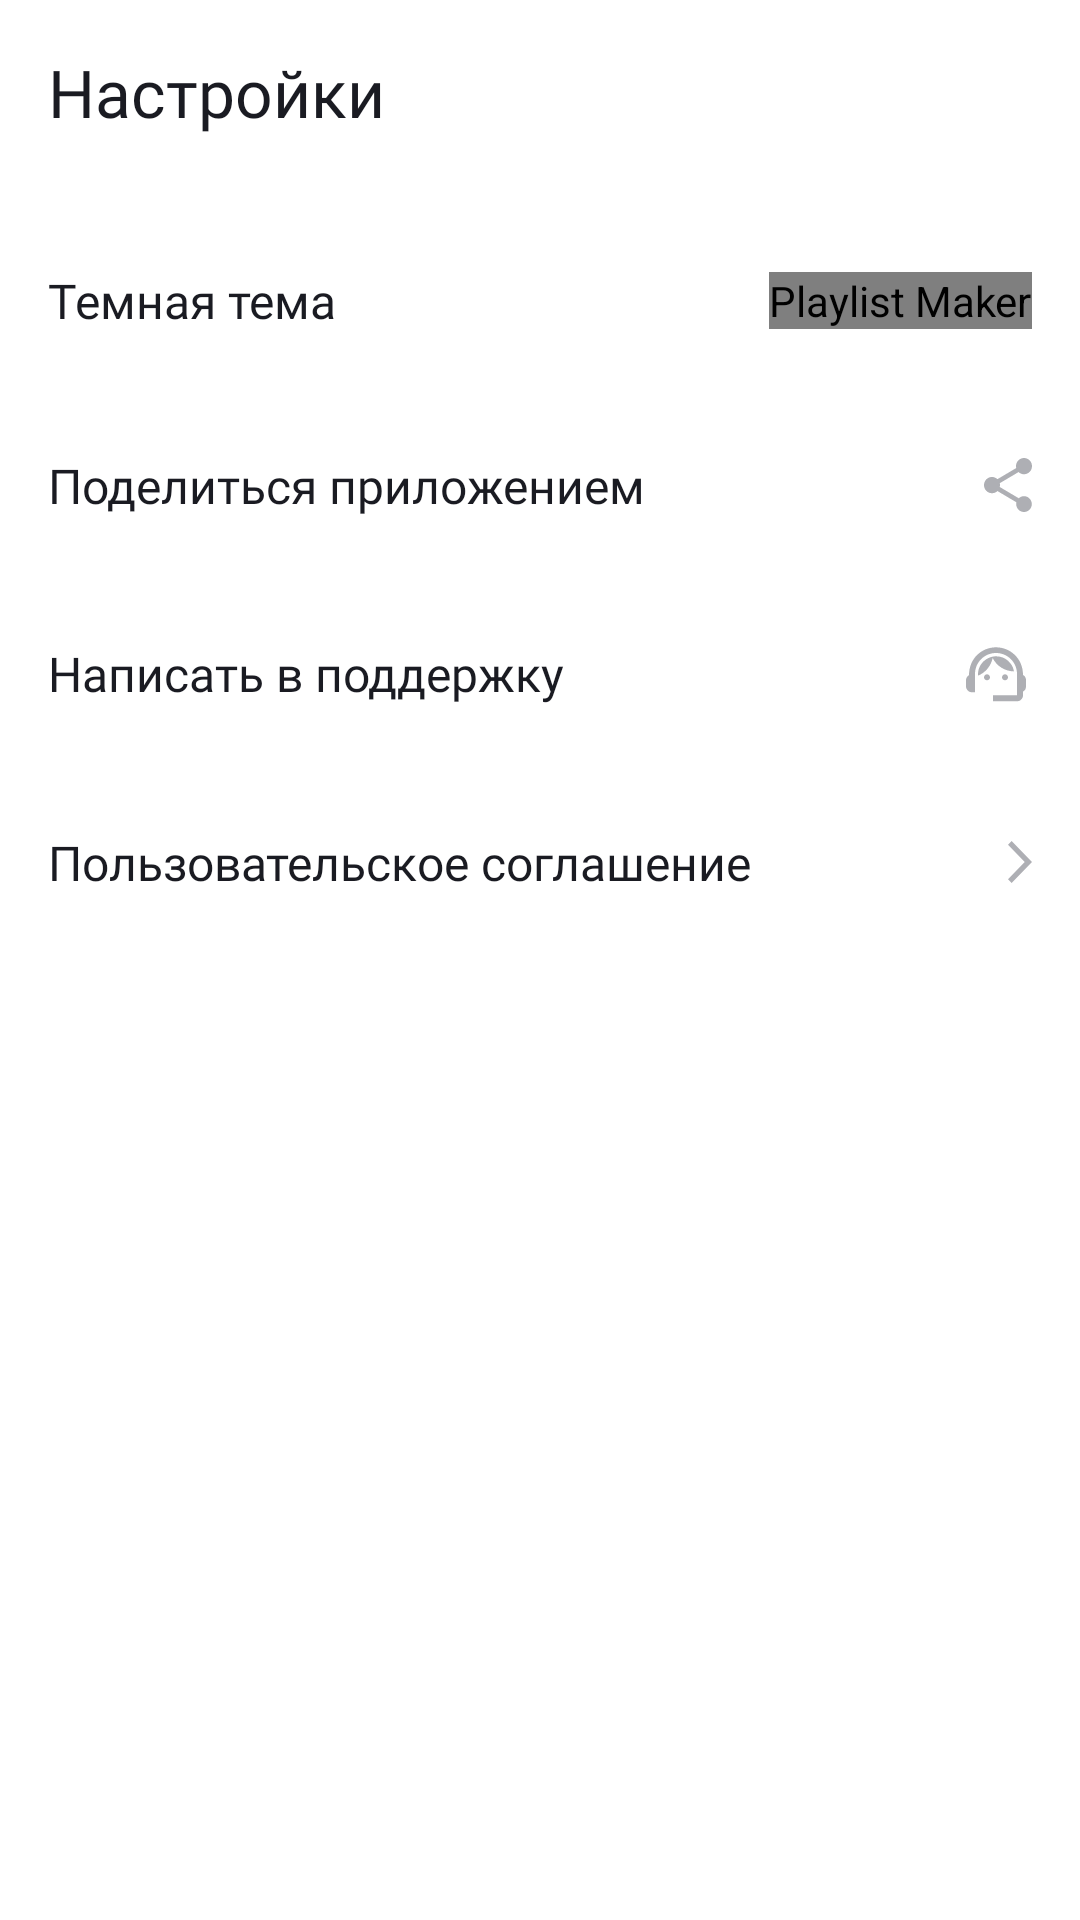

Android layout source for this screen:
<!-- AndroidManifest.xml: application theme Theme.MaterialComponents.DayNight.NoActionBar -->
<!-- res/layout/fragment_settings.xml -->
<?xml version="1.0" encoding="utf-8"?>
<LinearLayout xmlns:android="http://schemas.android.com/apk/res/android"
    xmlns:app="http://schemas.android.com/apk/res-auto"
    xmlns:tools="http://schemas.android.com/tools"
    style="@style/ActivitiesBackgroundStyle"
    android:paddingHorizontal="@dimen/dimen_16dp"
    android:paddingTop="@dimen/dimen_16dp"
    tools:context="com.example.playlistmaker.ui.settings.fragment.SettingsFragment">

    <LinearLayout
        android:id="@+id/ll_arrow_back"
        style="@style/ActivityHeaderStyle"
        android:orientation="horizontal"
        tools:ignore="UseCompoundDrawables">

        <TextView
            style="@style/SettingsHeaderTextStyle"
            android:text="@string/settings"
            tools:ignore="RtlSymmetry" />
    </LinearLayout>

    <LinearLayout
        style="@style/SettingsOptionContainer"
        android:layout_marginTop="@dimen/dimen_24dp"
        android:paddingVertical="@dimen/dimen_20dp"
        tools:ignore="UseCompoundDrawables">

        <TextView
            style="@style/SettingsTitle"
            android:layout_weight="1"
            android:text="@string/dark_theme" />

        <com.bitvale.switcher.SwitcherX
            android:id="@+id/themeSwitcher"
            style="@style/SettingsThemeSwitcher"
            android:contentDescription="@string/app_name"
            tools:ignore="TouchTargetSizeCheck" />

    </LinearLayout>

    <LinearLayout
        android:id="@+id/share_app"
        style="@style/SettingsOptionContainer"
        android:paddingVertical="@dimen/dimen_20dp"
        tools:ignore="UseCompoundDrawables">

        <TextView
            style="@style/SettingsTitle"
            android:layout_weight="1"
            android:text="@string/share_app" />

        <ImageView
            style="@style/SettingsIcon"
            android:src="@drawable/share"
            tools:ignore="ContentDescription" />

    </LinearLayout>

    <LinearLayout
        android:id="@+id/text_to_support"
        style="@style/SettingsOptionContainer"
        android:paddingVertical="@dimen/dimen_20dp"
        tools:ignore="UseCompoundDrawables">

        <TextView
            style="@style/SettingsTitle"
            android:layout_weight="1"
            android:text="@string/text_to_support" />

        <ImageView
            style="@style/SettingsIcon"
            android:src="@drawable/support"
            tools:ignore="ContentDescription" />

    </LinearLayout>

    <LinearLayout
        android:id="@+id/user_agreement"
        style="@style/SettingsOptionContainer"
        android:paddingVertical="@dimen/dimen_20dp"
        tools:ignore="UseCompoundDrawables">

        <TextView
            style="@style/SettingsTitle"
            android:layout_weight="1"
            android:text="@string/user_agreement" />

        <ImageView
            style="@style/SettingsIcon"
            android:src="@drawable/arrow_forward"
            tools:ignore="ContentDescription" />
    </LinearLayout>

</LinearLayout>
<!-- resources referenced by this layout -->
<resources>
  <dimen name="dimen_16dp">16dp</dimen>
  <dimen name="dimen_20dp">20dp</dimen>
  <dimen name="dimen_24dp">24dp</dimen>
  <!-- drawable arrow_forward (drawable) -->
  <vector android:autoMirrored="true" android:height="14dp"
      android:viewportHeight="14" android:viewportWidth="8"
      android:width="8dp" xmlns:android="http://schemas.android.com/apk/res/android">
      <path android:fillColor="@color/playlist_amount" android:pathData="M0,12.748L1.213,14L8,7L1.213,0L0,1.252L5.573,7L0,12.748Z"/>
  </vector>
  <string name="app_name">Playlist Maker</string>
  <string name="dark_theme">Темная тема</string>
  <string name="settings">Настройки</string>
  <string name="share_app">Поделиться приложением</string>
  <string name="text_to_support">Написать в поддержку</string>
  <string name="user_agreement">Пользовательское соглашение</string>
  <style name="ActivitiesBackgroundStyle">
          <item name="android:layout_width">match_parent</item>
          <item name="android:layout_height">match_parent</item>
          <item name="android:orientation">vertical</item>
          <item name="android:background">@color/white</item>
      </style>
  <style name="ActivityHeaderStyle">
          <item name="android:layout_width">wrap_content</item>
          <item name="android:layout_height">wrap_content</item>
      </style>
  <style name="SettingsHeaderTextStyle">
          <item name="android:layout_width">wrap_content</item>
          <item name="android:layout_height">wrap_content</item>
          <item name="android:textColor">@color/black_text</item>
          <item name="android:textSize">@dimen/text_22sp</item>
          <item name="android:fontFamily">@font/ys_display_medium</item>
      </style>
  <style name="SettingsIcon">
          <item name="android:layout_width">wrap_content</item>
          <item name="android:layout_height">wrap_content</item>
          <item name="tint">@color/text_gray</item>
      </style>
  <style name="SettingsOptionContainer">
          <item name="android:layout_width">match_parent</item>
          <item name="android:layout_height">wrap_content</item>
          <item name="android:gravity">center</item>
          <item name="android:orientation">horizontal</item>
          <item name="android:fontFamily">@font/ys_display_regular</item>
      </style>
  <style name="SettingsThemeSwitcher">
          <item name="android:layout_width">wrap_content</item>
          <item name="android:layout_height">wrap_content</item>
          <item name="switcher_on_color">@color/switcher_on_color</item>
          <item name="switcher_off_color">@color/text_gray</item>
          <item name="switcher_icon_color">@color/white</item>
      </style>
  <style name="SettingsTitle">
          <item name="android:layout_width">0dp</item>
          <item name="android:layout_height">wrap_content</item>
          <item name="android:textColor">@color/black_text</item>
          <item name="android:textSize">@dimen/text_16sp</item>
          <item name="android:fontFamily">@font/ys_display_regular</item>
      </style>
  <color name="playlist_amount">@color/text_gray</color>
  <color name="white">#FFFFFFFF</color>
  <color name="black_text">#1A1B22</color>
  <dimen name="text_22sp">22sp</dimen>
  <color name="text_gray">#AEAFB4</color>
  <color name="switcher_on_color">#48ea8b</color>
  <dimen name="text_16sp">16sp</dimen>
</resources>
